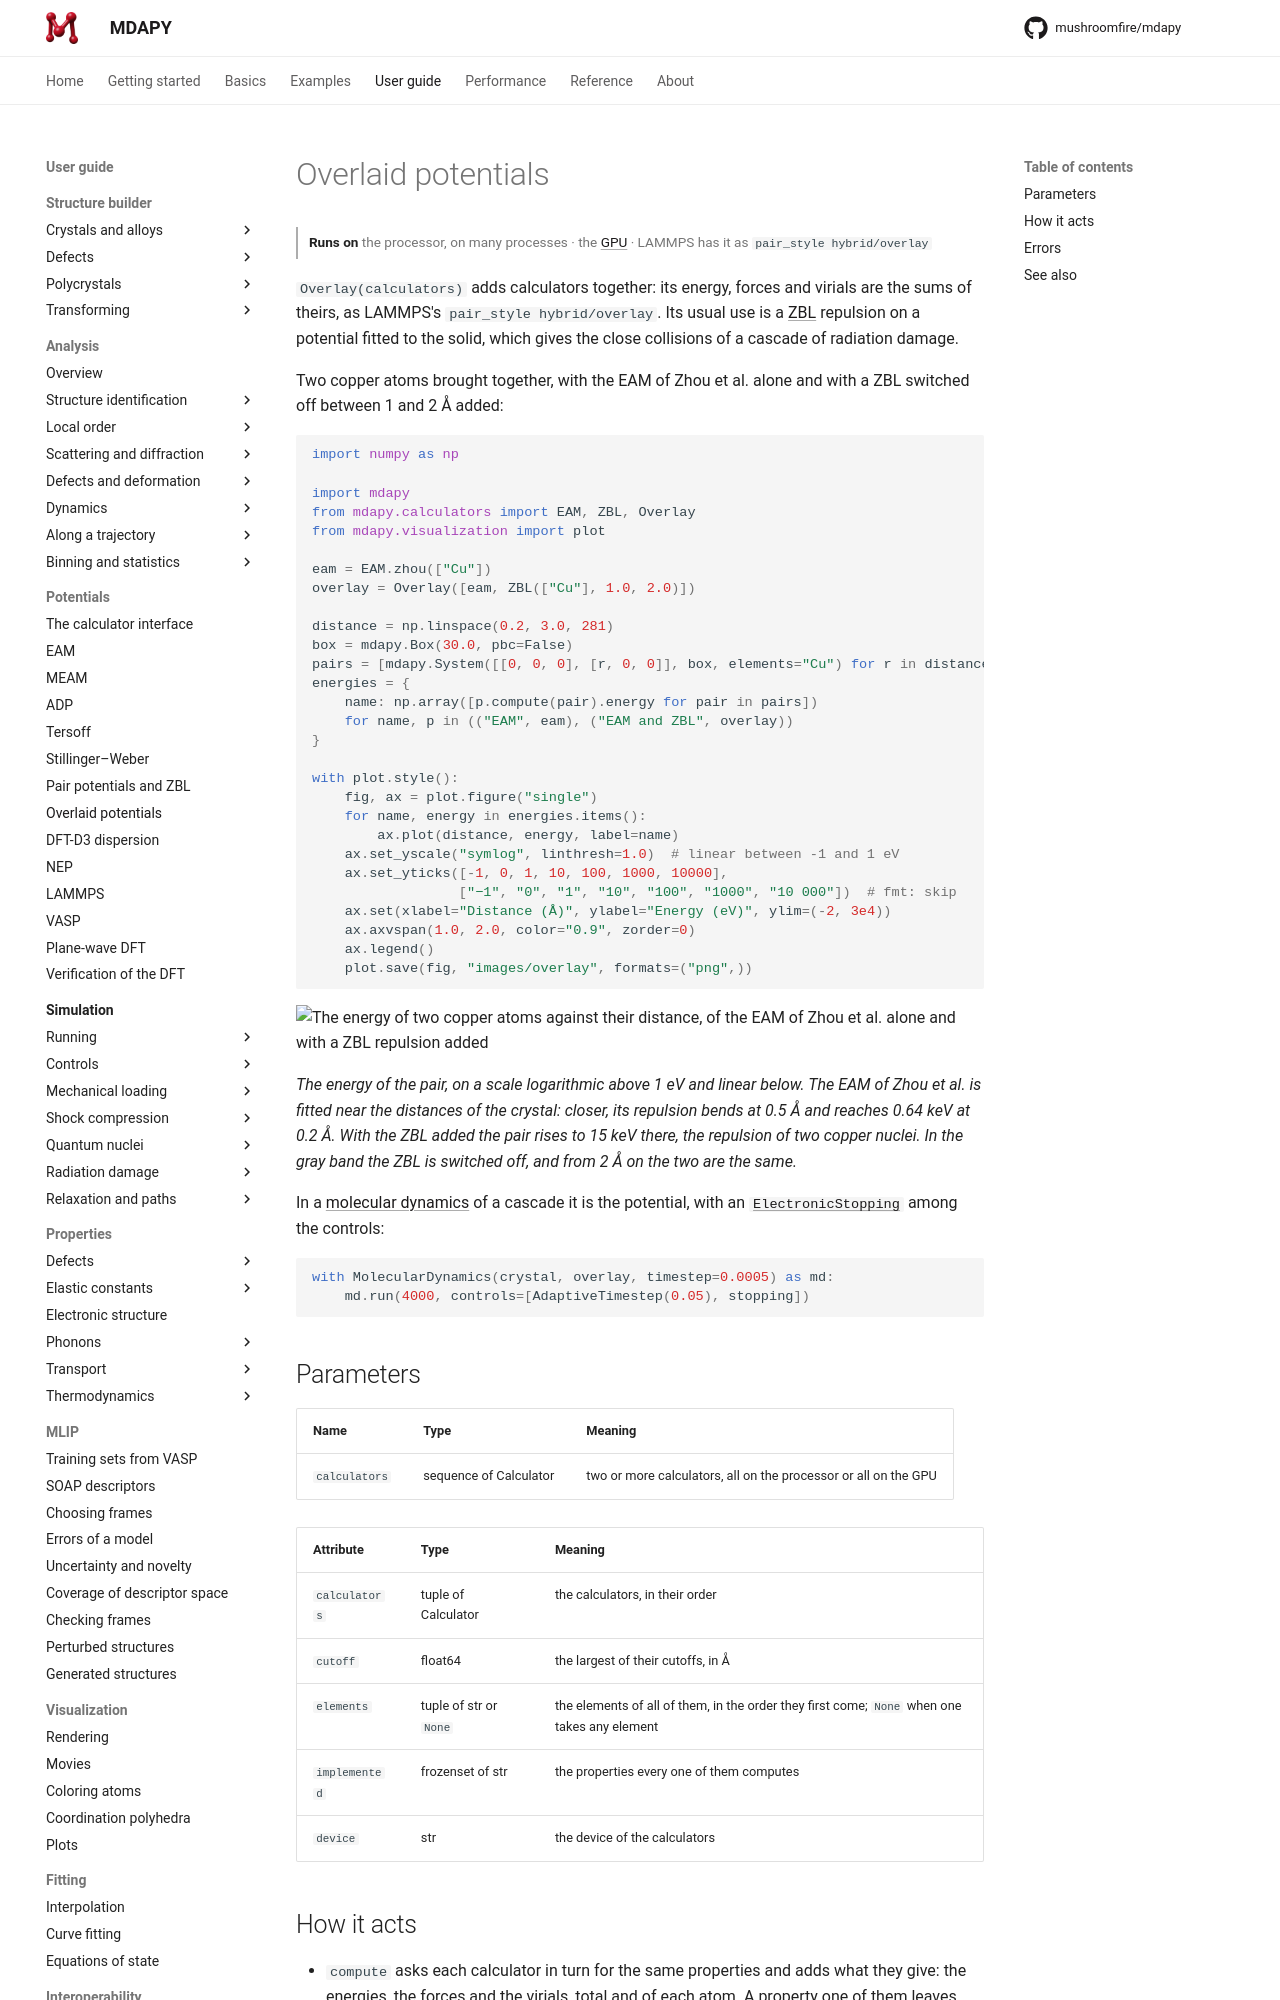

repository: mushroomfire/mdapy · page: dev/user-guide/potentials/overlay/index.html · generator: mkdocs

# Overlaid potentials

<p class="runs-on" markdown>**Runs on** the processor, on many processes · the [GPU](../simulation/gpu.md) · LAMMPS has it as `pair_style hybrid/overlay`</p>

`Overlay(calculators)` adds calculators together: its energy, forces and virials are
the sums of theirs, as LAMMPS's `pair_style hybrid/overlay`. Its usual use is a
[ZBL](pair-potentials.md#the-zbl-repulsion) repulsion on a potential fitted to the
solid, which gives the close collisions of a cascade of radiation damage.

Two copper atoms brought together, with the EAM of Zhou et al. alone and with a ZBL
switched off between 1 and 2 Å added:

```python
import numpy as np

import mdapy
from mdapy.calculators import EAM, ZBL, Overlay
from mdapy.visualization import plot

eam = EAM.zhou(["Cu"])
overlay = Overlay([eam, ZBL(["Cu"], 1.0, 2.0)])

distance = np.linspace(0.2, 3.0, 281)
box = mdapy.Box(30.0, pbc=False)
pairs = [mdapy.System([[0, 0, 0], [r, 0, 0]], box, elements="Cu") for r in distance]
energies = {
    name: np.array([p.compute(pair).energy for pair in pairs])
    for name, p in (("EAM", eam), ("EAM and ZBL", overlay))
}

with plot.style():
    fig, ax = plot.figure("single")
    for name, energy in energies.items():
        ax.plot(distance, energy, label=name)
    ax.set_yscale("symlog", linthresh=1.0)  # linear between -1 and 1 eV
    ax.set_yticks([-1, 0, 1, 10, 100, 1000, 10000],
                  ["−1", "0", "1", "10", "100", "1000", "10 000"])  # fmt: skip
    ax.set(xlabel="Distance (Å)", ylabel="Energy (eV)", ylim=(-2, 3e4))
    ax.axvspan(1.0, 2.0, color="0.9", zorder=0)
    ax.legend()
    plot.save(fig, "images/overlay", formats=("png",))
```

![The energy of two copper atoms against their distance, of the EAM of Zhou et al. alone and with a ZBL repulsion added](images/overlay.png)

*The energy of the pair, on a scale logarithmic above 1 eV and linear below. The EAM
of Zhou et al. is fitted near the distances of the crystal: closer, its repulsion
bends at 0.5 Å and reaches 0.64 keV at 0.2 Å. With the ZBL added the pair rises to
15 keV there, the repulsion of two copper nuclei. In the gray band the ZBL is switched
off, and from 2 Å on the two are the same.*

In a [molecular dynamics](../simulation/running.md) of a cascade it is the potential,
with an [`ElectronicStopping`](../simulation/electronic-stopping.md) among the
controls:

<!-- skip-test -->
```python
with MolecularDynamics(crystal, overlay, timestep=0.0005) as md:
    md.run(4000, controls=[AdaptiveTimestep(0.05), stopping])
```

## Parameters

| Name | Type | Meaning |
|---|---|---|
| `calculators` | sequence of Calculator | two or more calculators, all on the processor or all on the GPU |

| Attribute | Type | Meaning |
|---|---|---|
| `calculators` | tuple of Calculator | the calculators, in their order |
| `cutoff` | float64 | the largest of their cutoffs, in Å |
| `elements` | tuple of str or `None` | the elements of all of them, in the order they first come; `None` when one takes any element |
| `implemented` | frozenset of str | the properties every one of them computes |
| `device` | str | the device of the calculators |
